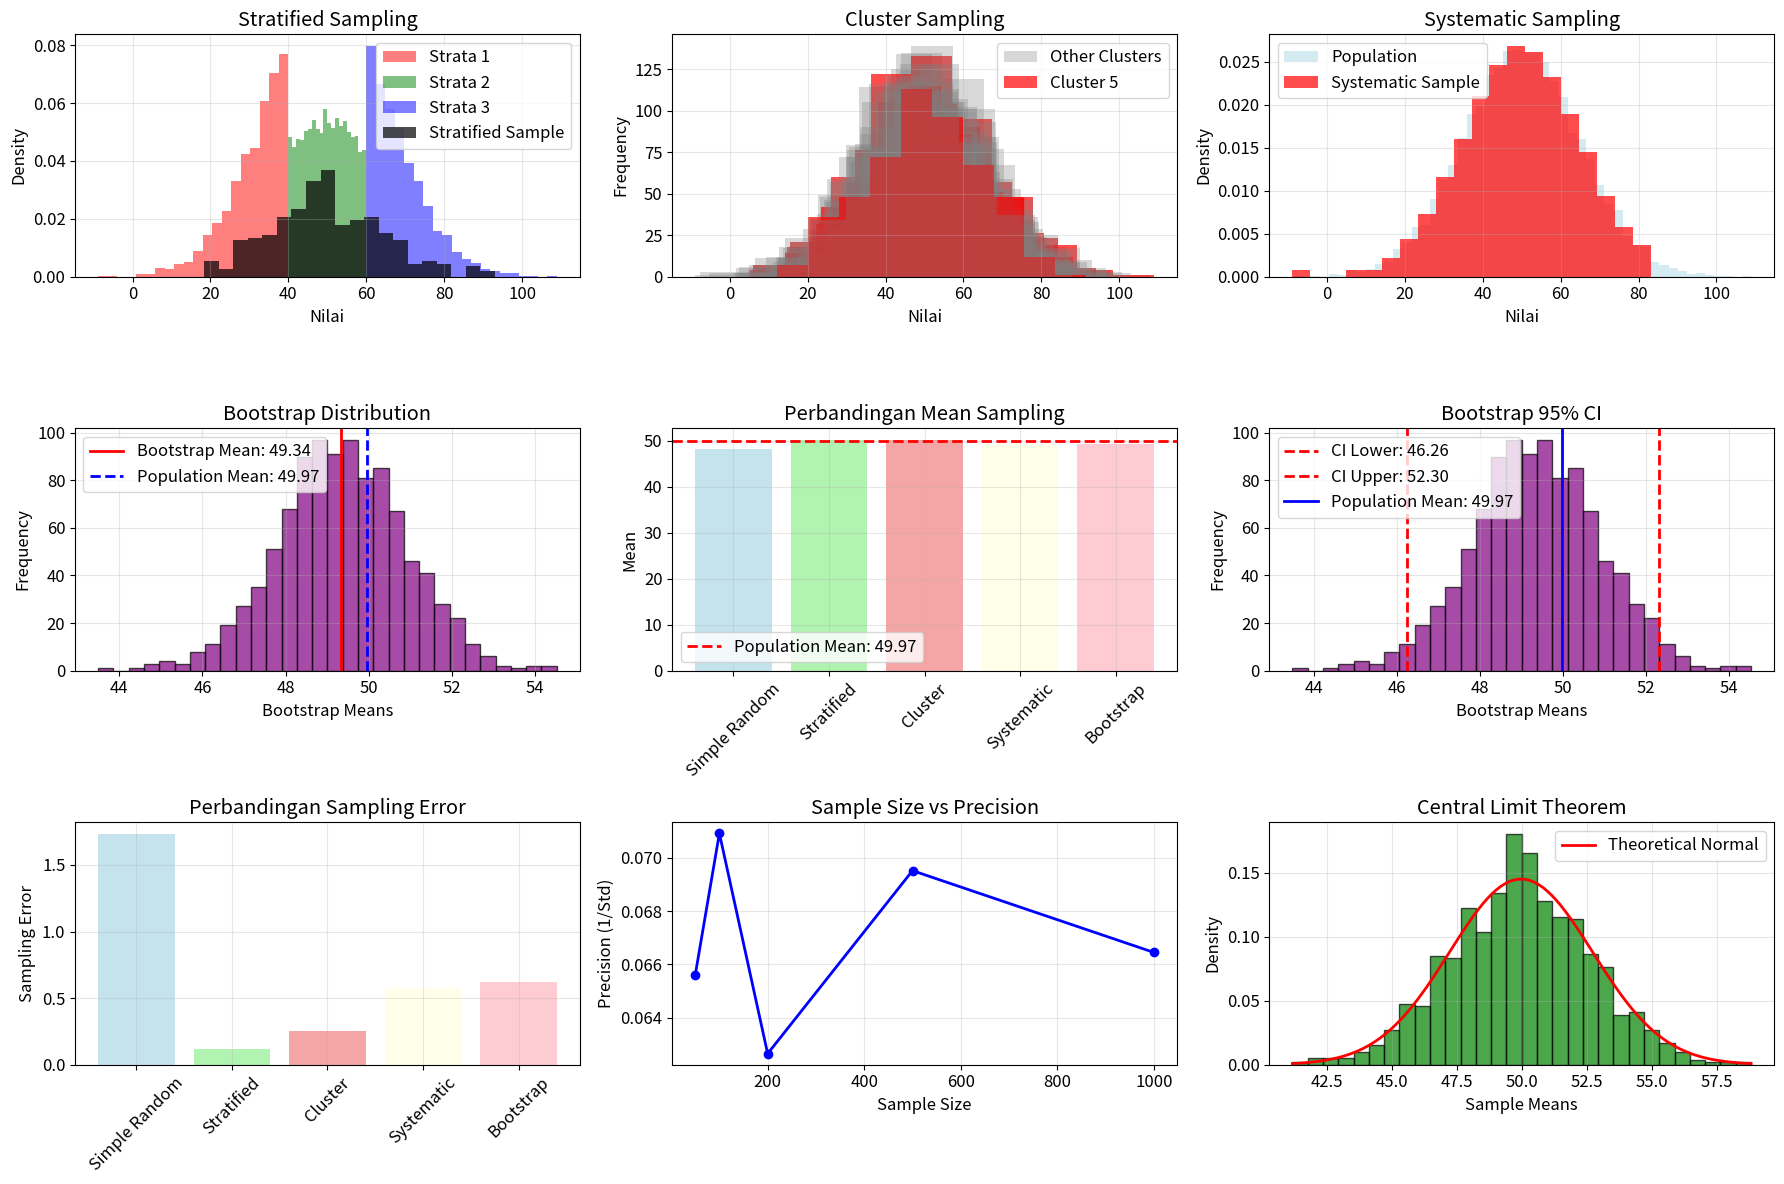
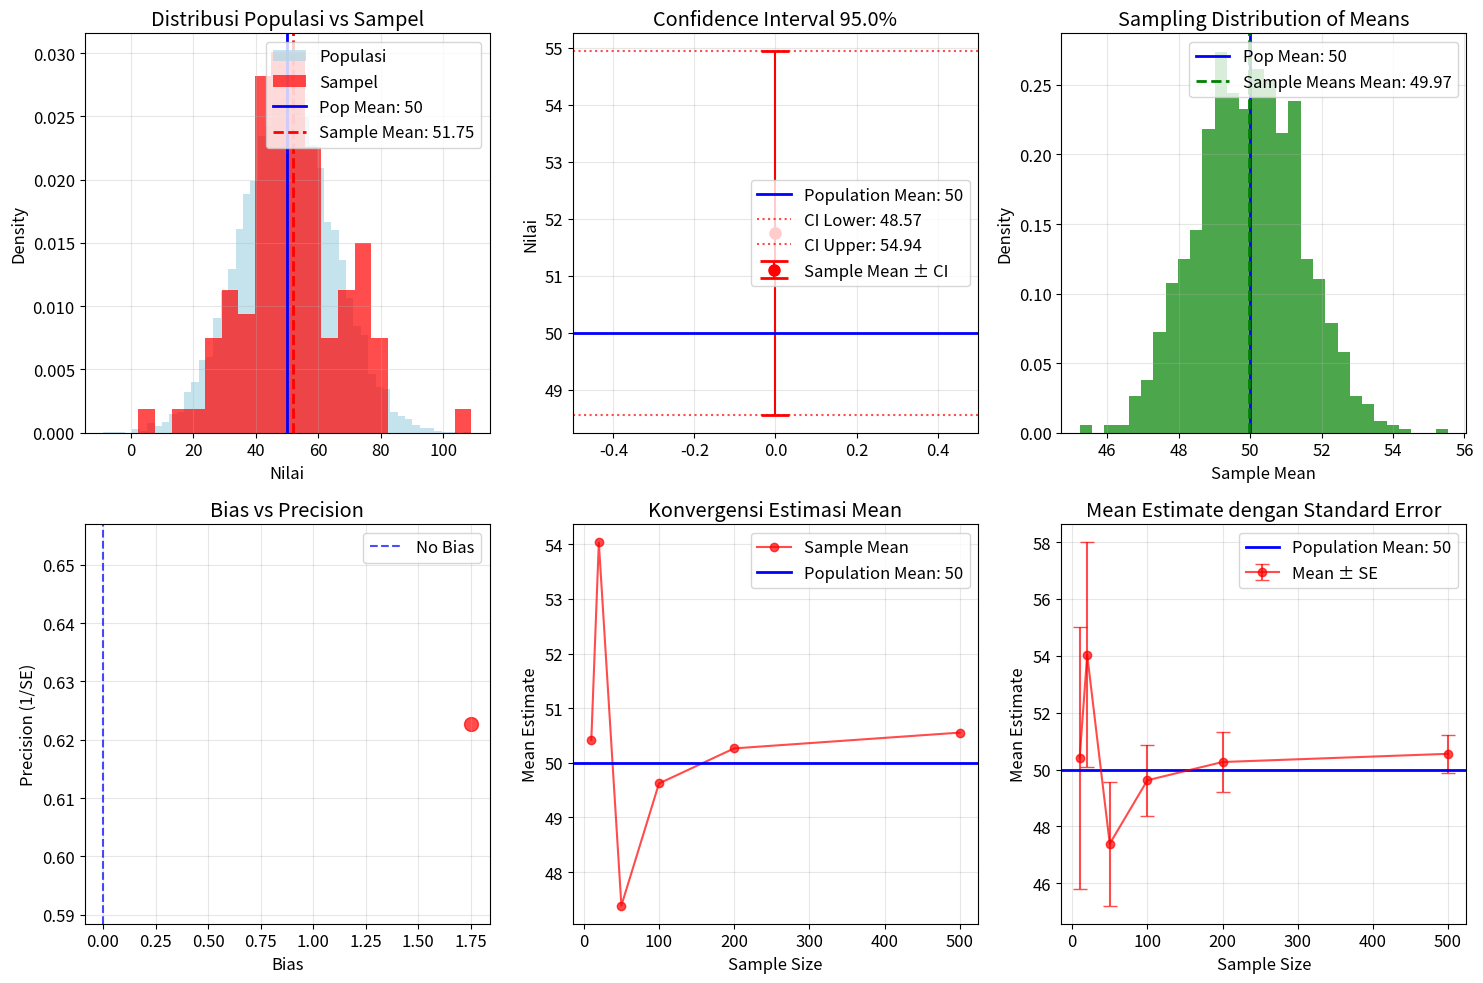
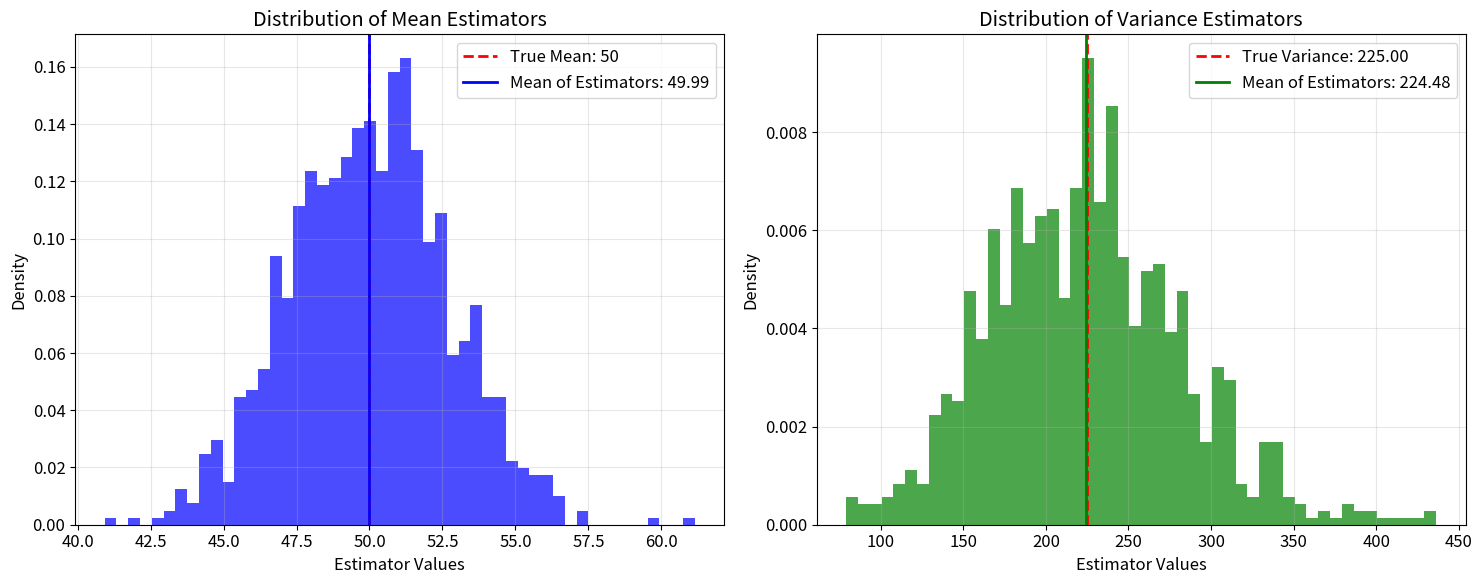

Python code for these plots, in order:
import numpy as np
import matplotlib.pyplot as plt
import pandas as pd
from scipy import stats
import seaborn as sns
import warnings
warnings.filterwarnings('ignore')

# Set up plotting
plt.rcParams['figure.figsize'] = (12, 8)
plt.rcParams['font.size'] = 12

print("Libraries imported successfully!")
print("NumPy version:", np.__version__)


# Demonstrasi Teknik Sampling Lanjutan
print("=== DEMONSTRASI TEKNIK SAMPLING LANJUTAN ===")

# Data populasi untuk demonstrasi
np.random.seed(42)
population_size = 10000
population = np.random.normal(50, 15, population_size)

# 1. Stratified Sampling
print("\n1. STRATIFIED SAMPLING:")
# Membuat strata berdasarkan nilai
strata1 = population[population < 40]  # Nilai rendah
strata2 = population[(population >= 40) & (population < 60)]  # Nilai sedang
strata3 = population[population >= 60]  # Nilai tinggi

print(f"Strata 1 (< 40): {len(strata1)} data")
print(f"Strata 2 (40-60): {len(strata2)} data")
print(f"Strata 3 (≥ 60): {len(strata3)} data")

# Sampling proporsional dari setiap strata
sample_size = 300
strata1_sample = np.random.choice(strata1, int(sample_size * len(strata1) / population_size), replace=False)
strata2_sample = np.random.choice(strata2, int(sample_size * len(strata2) / population_size), replace=False)
strata3_sample = np.random.choice(strata3, int(sample_size * len(strata3) / population_size), replace=False)

stratified_sample = np.concatenate([strata1_sample, strata2_sample, strata3_sample])
print(f"Sampel stratified: {len(stratified_sample)} data")
print(f"Mean stratified: {np.mean(stratified_sample):.2f}")

# 2. Cluster Sampling
print("\n2. CLUSTER SAMPLING:")
# Membuat kluster (misal: 20 kluster dengan 500 data each)
n_clusters = 20
cluster_size = population_size // n_clusters
clusters = [population[i*cluster_size:(i+1)*cluster_size] for i in range(n_clusters)]

# Pilih 5 kluster secara random
selected_clusters = np.random.choice(n_clusters, 5, replace=False)
cluster_sample = np.concatenate([clusters[i] for i in selected_clusters])

print(f"Jumlah kluster: {n_clusters}")
print(f"Kluster terpilih: {selected_clusters}")
print(f"Sampel cluster: {len(cluster_sample)} data")
print(f"Mean cluster: {np.mean(cluster_sample):.2f}")

# 3. Systematic Sampling
print("\n3. SYSTEMATIC SAMPLING:")
# Mengurutkan populasi
sorted_population = np.sort(population)
k = population_size // sample_size  # Interval sampling
systematic_sample = sorted_population[::k][:sample_size]

print(f"Interval sampling (k): {k}")
print(f"Sampel systematic: {len(systematic_sample)} data")
print(f"Mean systematic: {np.mean(systematic_sample):.2f}")

# 4. Bootstrap Sampling
print("\n4. BOOTSTRAP SAMPLING:")
# Ambil sampel awal
initial_sample = np.random.choice(population, 100, replace=False)
n_bootstrap = 1000
bootstrap_means = []

for _ in range(n_bootstrap):
    bootstrap_sample = np.random.choice(initial_sample, len(initial_sample), replace=True)
    bootstrap_means.append(np.mean(bootstrap_sample))

bootstrap_mean = np.mean(bootstrap_means)
bootstrap_std = np.std(bootstrap_means)

print(f"Sampel awal: {len(initial_sample)} data")
print(f"Bootstrap samples: {n_bootstrap}")
print(f"Bootstrap mean: {bootstrap_mean:.2f}")
print(f"Bootstrap std: {bootstrap_std:.2f}")

# 5. Perbandingan Teknik Sampling
print("\n5. PERBANDINGAN TEKNIK SAMPLING:")
techniques = ['Simple Random', 'Stratified', 'Cluster', 'Systematic', 'Bootstrap']
samples = [
    np.random.choice(population, sample_size, replace=False),
    stratified_sample,
    cluster_sample,
    systematic_sample,
    initial_sample
]

print("Teknik Sampling - Mean dan Std:")
for tech, sample in zip(techniques, samples):
    print(f"  {tech:15s}: Mean={np.mean(sample):6.2f}, Std={np.std(sample):6.2f}")

# 6. Estimasi Parameter dengan Bootstrap
print("\n6. ESTIMASI PARAMETER DENGAN BOOTSTRAP:")
# Confidence interval untuk mean menggunakan bootstrap
bootstrap_means_sorted = np.sort(bootstrap_means)
ci_lower_bootstrap = np.percentile(bootstrap_means_sorted, 2.5)
ci_upper_bootstrap = np.percentile(bootstrap_means_sorted, 97.5)

print(f"Bootstrap 95% CI: [{ci_lower_bootstrap:.2f}, {ci_upper_bootstrap:.2f}]")
print(f"Population mean ({np.mean(population):.2f}) dalam CI: {ci_lower_bootstrap <= np.mean(population) <= ci_upper_bootstrap}")

# 7. Visualisasi Teknik Sampling
plt.figure(figsize=(18, 12))

# Plot 1: Stratified Sampling
plt.subplot(3, 3, 1)
plt.hist(strata1, bins=20, alpha=0.5, color='red', label='Strata 1', density=True)
plt.hist(strata2, bins=20, alpha=0.5, color='green', label='Strata 2', density=True)
plt.hist(strata3, bins=20, alpha=0.5, color='blue', label='Strata 3', density=True)
plt.hist(stratified_sample, bins=20, alpha=0.7, color='black', label='Stratified Sample', density=True)
plt.xlabel('Nilai')
plt.ylabel('Density')
plt.title('Stratified Sampling')
plt.legend()
plt.grid(True, alpha=0.3)

# Plot 2: Cluster Sampling
plt.subplot(3, 3, 2)
for i, cluster in enumerate(clusters):
    if i in selected_clusters:
        plt.hist(cluster, bins=10, alpha=0.7, color='red', label=f'Cluster {i}' if i == selected_clusters[0] else "")
    else:
        plt.hist(cluster, bins=10, alpha=0.3, color='gray', label='Other Clusters' if i == 0 else "")
plt.xlabel('Nilai')
plt.ylabel('Frequency')
plt.title('Cluster Sampling')
plt.legend()
plt.grid(True, alpha=0.3)

# Plot 3: Systematic Sampling
plt.subplot(3, 3, 3)
plt.hist(population, bins=50, alpha=0.5, color='lightblue', label='Population', density=True)
plt.hist(systematic_sample, bins=20, alpha=0.7, color='red', label='Systematic Sample', density=True)
plt.xlabel('Nilai')
plt.ylabel('Density')
plt.title('Systematic Sampling')
plt.legend()
plt.grid(True, alpha=0.3)

# Plot 4: Bootstrap Distribution
plt.subplot(3, 3, 4)
plt.hist(bootstrap_means, bins=30, alpha=0.7, color='purple', edgecolor='black')
plt.axvline(bootstrap_mean, color='red', linestyle='-', linewidth=2, label=f'Bootstrap Mean: {bootstrap_mean:.2f}')
plt.axvline(np.mean(population), color='blue', linestyle='--', linewidth=2, label=f'Population Mean: {np.mean(population):.2f}')
plt.xlabel('Bootstrap Means')
plt.ylabel('Frequency')
plt.title('Bootstrap Distribution')
plt.legend()
plt.grid(True, alpha=0.3)

# Plot 5: Comparison of Sampling Techniques
plt.subplot(3, 3, 5)
sample_means = [np.mean(sample) for sample in samples]
plt.bar(techniques, sample_means, color=['lightblue', 'lightgreen', 'lightcoral', 'lightyellow', 'lightpink'], alpha=0.7)
plt.axhline(np.mean(population), color='red', linestyle='--', linewidth=2, label=f'Population Mean: {np.mean(population):.2f}')
plt.ylabel('Mean')
plt.title('Perbandingan Mean Sampling')
plt.xticks(rotation=45)
plt.legend()
plt.grid(True, alpha=0.3)

# Plot 6: Bootstrap Confidence Interval
plt.subplot(3, 3, 6)
plt.hist(bootstrap_means, bins=30, alpha=0.7, color='purple', edgecolor='black')
plt.axvline(ci_lower_bootstrap, color='red', linestyle='--', linewidth=2, label=f'CI Lower: {ci_lower_bootstrap:.2f}')
plt.axvline(ci_upper_bootstrap, color='red', linestyle='--', linewidth=2, label=f'CI Upper: {ci_upper_bootstrap:.2f}')
plt.axvline(np.mean(population), color='blue', linestyle='-', linewidth=2, label=f'Population Mean: {np.mean(population):.2f}')
plt.xlabel('Bootstrap Means')
plt.ylabel('Frequency')
plt.title('Bootstrap 95% CI')
plt.legend()
plt.grid(True, alpha=0.3)

# Plot 7: Sampling Error Comparison
plt.subplot(3, 3, 7)
sampling_errors = [abs(np.mean(sample) - np.mean(population)) for sample in samples]
plt.bar(techniques, sampling_errors, color=['lightblue', 'lightgreen', 'lightcoral', 'lightyellow', 'lightpink'], alpha=0.7)
plt.ylabel('Sampling Error')
plt.title('Perbandingan Sampling Error')
plt.xticks(rotation=45)
plt.grid(True, alpha=0.3)

# Plot 8: Sample Size vs Precision
plt.subplot(3, 3, 8)
sample_sizes = [50, 100, 200, 500, 1000]
precisions = []
for size in sample_sizes:
    sample = np.random.choice(population, size, replace=False)
    precision = 1 / np.std(sample)
    precisions.append(precision)

plt.plot(sample_sizes, precisions, 'o-', linewidth=2, markersize=6, color='blue')
plt.xlabel('Sample Size')
plt.ylabel('Precision (1/Std)')
plt.title('Sample Size vs Precision')
plt.grid(True, alpha=0.3)

# Plot 9: Central Limit Theorem
plt.subplot(3, 3, 9)
n_samples = 1000
sample_means_clt = []
for _ in range(n_samples):
    sample = np.random.choice(population, 30, replace=False)
    sample_means_clt.append(np.mean(sample))

plt.hist(sample_means_clt, bins=30, alpha=0.7, color='green', edgecolor='black', density=True)
x = np.linspace(min(sample_means_clt), max(sample_means_clt), 100)
y = stats.norm.pdf(x, np.mean(population), np.std(population)/np.sqrt(30))
plt.plot(x, y, 'r-', linewidth=2, label='Theoretical Normal')
plt.xlabel('Sample Means')
plt.ylabel('Density')
plt.title('Central Limit Theorem')
plt.legend()
plt.grid(True, alpha=0.3)

plt.tight_layout()
plt.show()

# 8. Kesimpulan dan Rekomendasi
print("\n8. KESIMPULAN DAN REKOMENDASI:")
print("   - Simple Random: Cocok untuk populasi homogen")
print("   - Stratified: Cocok untuk populasi heterogen dengan strata")
print("   - Cluster: Cocok untuk populasi tersebar geografis")
print("   - Systematic: Cocok untuk populasi terurut")
print("   - Bootstrap: Cocok untuk estimasi parameter tanpa asumsi")
print("   - Pilih teknik sesuai dengan karakteristik populasi")
print("   - Pertimbangkan bias dan precision")
print("   - Gunakan multiple techniques untuk validasi")


# Simulasi Sampling dan Estimasi
np.random.seed(42)

# Populasi (data yang sebenarnya)
population_mean = 50
population_std = 15
population_size = 10000
population = np.random.normal(population_mean, population_std, population_size)

print("=== SIMULASI SAMPLING DAN ESTIMASI ===")
print(f"Populasi:")
print(f"  - Ukuran: {population_size}")
print(f"  - Mean: {population_mean}")
print(f"  - Standard Deviation: {population_std}")

# Simple Random Sampling
sample_size = 100
sample = np.random.choice(population, sample_size, replace=False)

print(f"\nSampel (n={sample_size}):")
print(f"  - Mean sampel: {np.mean(sample):.2f}")
print(f"  - Standard Deviation sampel: {np.std(sample, ddof=1):.2f}")

# Estimasi Titik (Point Estimation)
sample_mean = np.mean(sample)
sample_std = np.std(sample, ddof=1)

print(f"\nEstimasi Titik:")
print(f"  - Estimasi mean populasi: {sample_mean:.2f}")
print(f"  - Estimasi std populasi: {sample_std:.2f}")

# Estimasi Interval (Interval Estimation) - Confidence Interval
confidence_level = 0.95
alpha = 1 - confidence_level
n = len(sample)

# Standard Error
se = sample_std / np.sqrt(n)

# Critical value (t-distribution)
t_critical = stats.t.ppf(1 - alpha/2, n - 1)

# Margin of Error
margin_error = t_critical * se

# Confidence Interval
ci_lower = sample_mean - margin_error
ci_upper = sample_mean + margin_error

print(f"\nEstimasi Interval (Confidence Interval {confidence_level*100}%):")
print(f"  - Standard Error: {se:.2f}")
print(f"  - t-critical: {t_critical:.2f}")
print(f"  - Margin of Error: {margin_error:.2f}")
print(f"  - CI: [{ci_lower:.2f}, {ci_upper:.2f}]")
print(f"  - Populasi mean ({population_mean}) dalam CI: {ci_lower <= population_mean <= ci_upper}")

# Visualisasi
plt.figure(figsize=(15, 10))

# Plot 1: Distribusi populasi vs sampel
plt.subplot(2, 3, 1)
plt.hist(population, bins=50, alpha=0.7, color='lightblue', label='Populasi', density=True)
plt.hist(sample, bins=20, alpha=0.7, color='red', label='Sampel', density=True)
plt.axvline(population_mean, color='blue', linestyle='-', linewidth=2, label=f'Pop Mean: {population_mean}')
plt.axvline(sample_mean, color='red', linestyle='--', linewidth=2, label=f'Sample Mean: {sample_mean:.2f}')
plt.xlabel('Nilai')
plt.ylabel('Density')
plt.title('Distribusi Populasi vs Sampel')
plt.legend()
plt.grid(True, alpha=0.3)

# Plot 2: Confidence Interval
plt.subplot(2, 3, 2)
plt.errorbar(0, sample_mean, yerr=margin_error, fmt='o', capsize=10, capthick=2, 
             color='red', markersize=8, label='Sample Mean ± CI')
plt.axhline(population_mean, color='blue', linestyle='-', linewidth=2, label=f'Population Mean: {population_mean}')
plt.axhline(ci_lower, color='red', linestyle=':', alpha=0.7, label=f'CI Lower: {ci_lower:.2f}')
plt.axhline(ci_upper, color='red', linestyle=':', alpha=0.7, label=f'CI Upper: {ci_upper:.2f}')
plt.xlim(-0.5, 0.5)
plt.xlabel('')
plt.ylabel('Nilai')
plt.title(f'Confidence Interval {confidence_level*100}%')
plt.legend()
plt.grid(True, alpha=0.3)

# Plot 3: Sampling Distribution
plt.subplot(2, 3, 3)
n_samples = 1000
sample_means = []
for _ in range(n_samples):
    sample_i = np.random.choice(population, sample_size, replace=False)
    sample_means.append(np.mean(sample_i))

plt.hist(sample_means, bins=30, alpha=0.7, color='green', density=True)
plt.axvline(population_mean, color='blue', linestyle='-', linewidth=2, label=f'Pop Mean: {population_mean}')
plt.axvline(np.mean(sample_means), color='green', linestyle='--', linewidth=2, label=f'Sample Means Mean: {np.mean(sample_means):.2f}')
plt.xlabel('Sample Mean')
plt.ylabel('Density')
plt.title('Sampling Distribution of Means')
plt.legend()
plt.grid(True, alpha=0.3)

# Plot 4: Bias dan Precision
plt.subplot(2, 3, 4)
bias = sample_mean - population_mean
precision = 1 / (sample_std / np.sqrt(n))

plt.scatter(bias, precision, s=100, color='red', alpha=0.7)
plt.axvline(0, color='blue', linestyle='--', alpha=0.7, label='No Bias')
plt.xlabel('Bias')
plt.ylabel('Precision (1/SE)')
plt.title('Bias vs Precision')
plt.legend()
plt.grid(True, alpha=0.3)

# Plot 5: Konvergensi estimasi
plt.subplot(2, 3, 5)
sample_sizes = [10, 20, 50, 100, 200, 500]
mean_estimates = []
for size in sample_sizes:
    sample_i = np.random.choice(population, size, replace=False)
    mean_estimates.append(np.mean(sample_i))

plt.plot(sample_sizes, mean_estimates, 'o-', color='red', alpha=0.7, label='Sample Mean')
plt.axhline(population_mean, color='blue', linestyle='-', linewidth=2, label=f'Population Mean: {population_mean}')
plt.xlabel('Sample Size')
plt.ylabel('Mean Estimate')
plt.title('Konvergensi Estimasi Mean')
plt.legend()
plt.grid(True, alpha=0.3)

# Plot 6: Error bars untuk berbagai ukuran sampel
plt.subplot(2, 3, 6)
errors = []
for size in sample_sizes:
    sample_i = np.random.choice(population, size, replace=False)
    se_i = np.std(sample_i, ddof=1) / np.sqrt(size)
    errors.append(se_i)

plt.errorbar(sample_sizes, mean_estimates, yerr=errors, fmt='o-', capsize=5, 
             color='red', alpha=0.7, label='Mean ± SE')
plt.axhline(population_mean, color='blue', linestyle='-', linewidth=2, label=f'Population Mean: {population_mean}')
plt.xlabel('Sample Size')
plt.ylabel('Mean Estimate')
plt.title('Mean Estimate dengan Standard Error')
plt.legend()
plt.grid(True, alpha=0.3)

plt.tight_layout()
plt.show()


# Demonstrasi Point Estimator
def check_estimator_properties(estimator_values, true_parameter, estimator_name):
    """
    Mengecek sifat-sifat estimator
    """
    mean_estimator = np.mean(estimator_values)
    bias = mean_estimator - true_parameter
    variance_estimator = np.var(estimator_values, ddof=1)
    
    print(f"\n{estimator_name}:")
    print(f"  - True parameter: {true_parameter:.4f}")
    print(f"  - Mean estimator: {mean_estimator:.4f}")
    print(f"  - Bias: {bias:.4f}")
    print(f"  - Variance: {variance_estimator:.4f}")
    print(f"  - Unbiased: {'Yes' if abs(bias) < 0.01 else 'No'}")
    
    return bias, variance_estimator

# Simulasi untuk mengecek sifat estimator
np.random.seed(42)
true_mean = 50
true_std = 15
n_samples = 1000
sample_size = 30

# Simulasi 1000 kali sampling
estimators_mean = []
estimators_var = []

for i in range(n_samples):
    sample = np.random.normal(true_mean, true_std, sample_size)
    estimators_mean.append(np.mean(sample))
    estimators_var.append(np.var(sample, ddof=1))

# Cek sifat estimator mean
bias_mean, var_mean = check_estimator_properties(estimators_mean, true_mean, "Mean Estimator")

# Cek sifat estimator variance
bias_var, var_var = check_estimator_properties(estimators_var, true_std**2, "Variance Estimator")

# Visualisasi distribusi estimator
fig, axes = plt.subplots(1, 2, figsize=(15, 6))

# Distribusi estimator mean
axes[0].hist(estimators_mean, bins=50, alpha=0.7, color='blue', density=True)
axes[0].axvline(true_mean, color='red', linestyle='--', linewidth=2, label=f'True Mean: {true_mean}')
axes[0].axvline(np.mean(estimators_mean), color='blue', linestyle='-', linewidth=2, label=f'Mean of Estimators: {np.mean(estimators_mean):.2f}')
axes[0].set_xlabel('Estimator Values')
axes[0].set_ylabel('Density')
axes[0].set_title('Distribution of Mean Estimators')
axes[0].legend()
axes[0].grid(True, alpha=0.3)

# Distribusi estimator variance
axes[1].hist(estimators_var, bins=50, alpha=0.7, color='green', density=True)
axes[1].axvline(true_std**2, color='red', linestyle='--', linewidth=2, label=f'True Variance: {true_std**2:.2f}')
axes[1].axvline(np.mean(estimators_var), color='green', linestyle='-', linewidth=2, label=f'Mean of Estimators: {np.mean(estimators_var):.2f}')
axes[1].set_xlabel('Estimator Values')
axes[1].set_ylabel('Density')
axes[1].set_title('Distribution of Variance Estimators')
axes[1].legend()
axes[1].grid(True, alpha=0.3)

plt.tight_layout()
plt.show()
